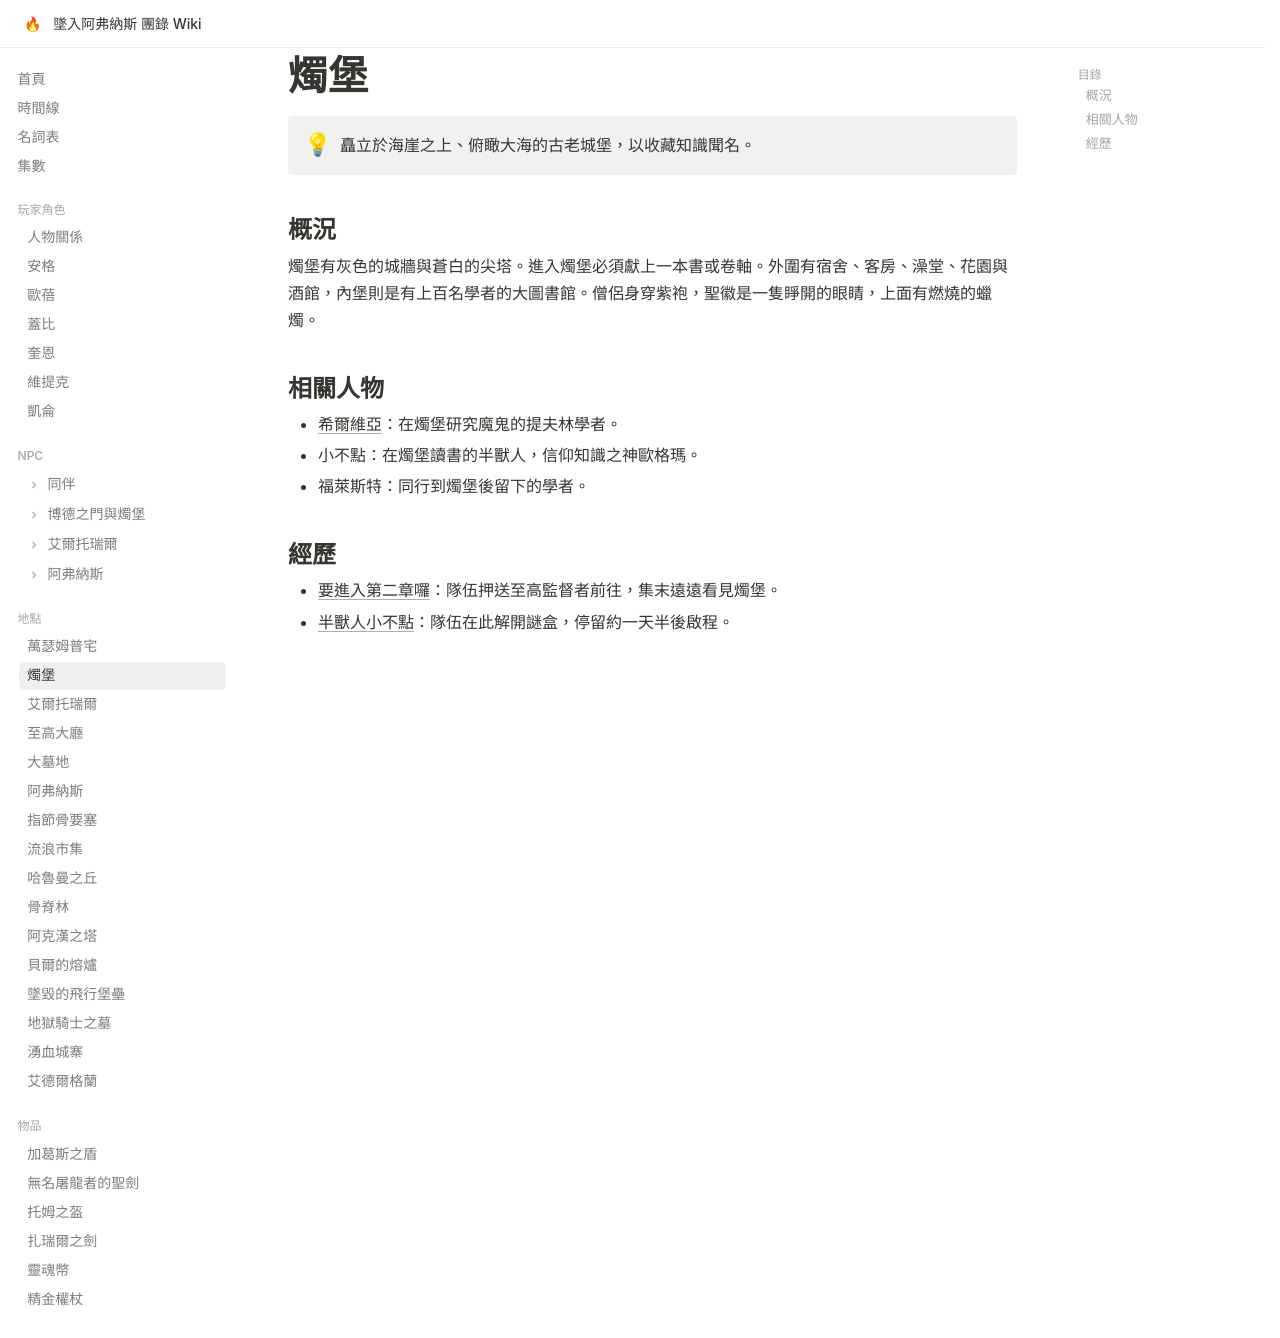

repository: EdithHSU/trpgwiki-dnd-avernus · page: places/燭堡/index.html · generator: mkdocs

---
title: 燭堡
emoji: 🕯
---

# 燭堡

!!! info ""
    矗立於海崖之上、俯瞰大海的古老城堡，以收藏知識聞名。

## 概況

燭堡有灰色的城牆與蒼白的尖塔。進入燭堡必須獻上一本書或卷軸。外圍有宿舍、客房、澡堂、花園與酒館，內堡則是有上百名學者的大圖書館。僧侶身穿紫袍，聖徽是一隻睜開的眼睛，上面有燃燒的蠟燭。

## 相關人物

- [希爾維亞](../npcs/希爾維亞.md)：在燭堡研究魔鬼的提夫林學者。
- 小不點：在燭堡讀書的半獸人，信仰知識之神歐格瑪。
- 福萊斯特：同行到燭堡後留下的學者。

## 經歷

- [要進入第二章囉](../episodes/2025-06-14.md)：隊伍押送至高監督者前往，集末遠遠看見燭堡。
- [半獸人小不點](../episodes/2025-06-28.md)：隊伍在此解開謎盒，停留約一天半後啟程。
